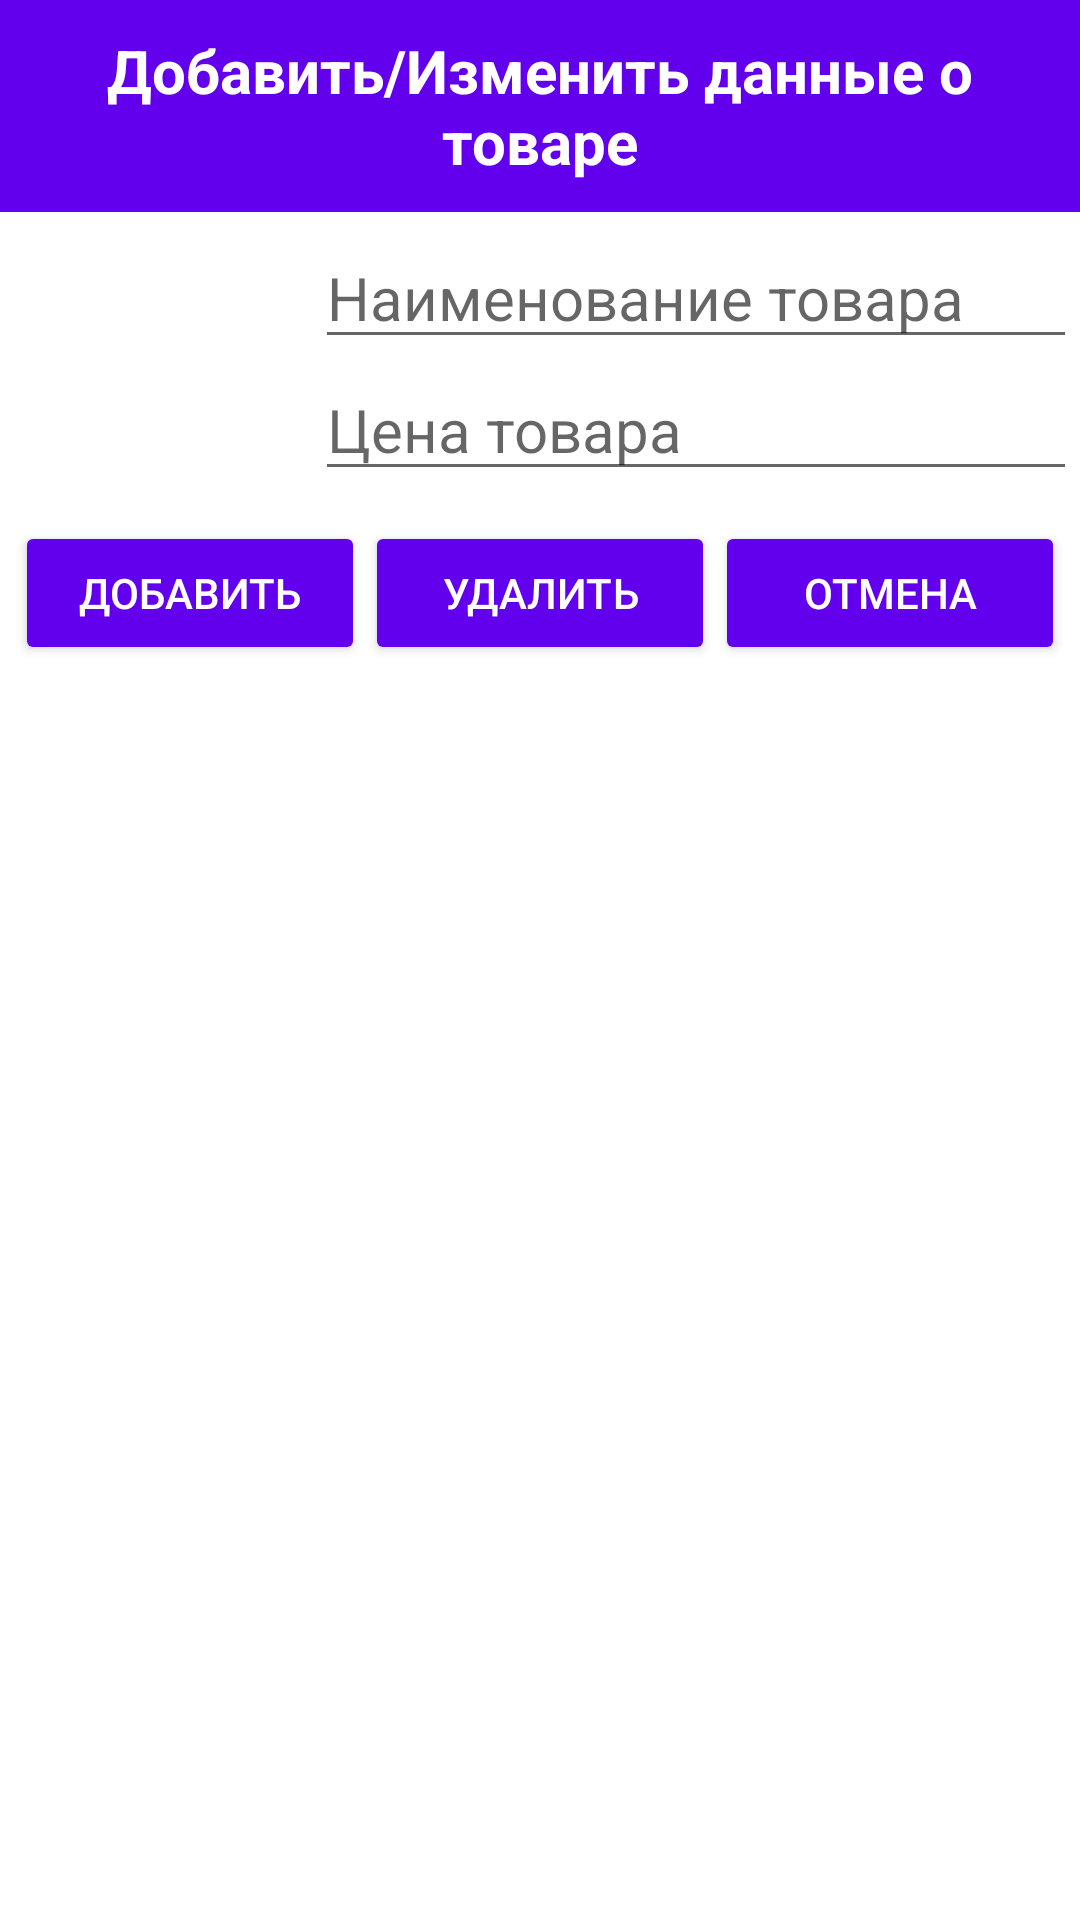

This screen was rendered from an Android layout file. Write that file and the resources it references.
<!-- AndroidManifest.xml: application theme AppTheme -->
<!-- res/layout/activity_add_product.xml -->
<?xml version="1.0" encoding="utf-8"?>
<RelativeLayout
    xmlns:android="http://schemas.android.com/apk/res/android"
    xmlns:app="http://schemas.android.com/apk/res-auto"
    xmlns:tools="http://schemas.android.com/tools" android:layout_height="wrap_content"
    android:layout_width="match_parent"
    android:background="@color/white"
    tools:context=".AddProductActivity">

    <TextView
        android:id="@+id/tvAddUpdateLabel"
        android:layout_width="match_parent"
        android:layout_height="wrap_content"
        android:textSize="@dimen/fifteen_sp"
        android:textColor="@color/white"
        android:textStyle="bold"
        android:gravity="center"
        android:text="@string/add_update_product_details"
        android:background="@color/colorPrimary"
        android:padding="@dimen/ten_dp"
        app:layout_constraintEnd_toEndOf="parent"
        app:layout_constraintStart_toStartOf="parent"/>

    <androidx.constraintlayout.widget.ConstraintLayout
        android:layout_width="match_parent"
        android:layout_height="wrap_content"
        android:layout_below="@+id/tvAddUpdateLabel"
        android:layout_margin="@dimen/five_dp"
        android:background="@color/white">


        <ImageView
            android:id="@+id/image"
            android:layout_width="100dp"
            android:layout_height="100dp"
            app:layout_constraintEnd_toEndOf="parent"
            app:layout_constraintHorizontal_bias="0.0"
            app:layout_constraintStart_toStartOf="parent"
            app:layout_constraintTop_toTopOf="parent"
            tools:srcCompat="@drawable/ic_shopping_cart" />


        <LinearLayout
            android:id="@+id/linearLayout2"
            android:layout_width="296dp"
            android:layout_height="98dp"
            android:layout_marginStart="100dp"

            android:orientation="vertical"
            app:layout_constraintStart_toStartOf="@+id/image"
            app:layout_constraintTop_toTopOf="parent">

            <EditText
                android:id="@+id/etName"
                android:layout_width="match_parent"
                android:layout_height="wrap_content"

                android:hint="@string/product_name"
                android:textColor="@color/black"
                android:textSize="@dimen/fifteen_sp" />

            <EditText
                android:id="@+id/etCoast"
                android:layout_width="match_parent"
                android:layout_height="wrap_content"

                android:hint="@string/coast"
                android:textColor="@color/black"
                android:textSize="@dimen/fifteen_sp" />

        </LinearLayout>

        <LinearLayout
            android:id="@+id/linearLayout"
            android:layout_width="match_parent"

            android:layout_height="wrap_content"
            app:layout_constraintTop_toBottomOf="@+id/linearLayout2">


            <Button
                android:id="@+id/btnInsertData"

                android:layout_width="0dp"

                android:layout_height="wrap_content"
                android:layout_weight="33"
                android:text="@string/insert_data"
                android:textColor="@color/white"
                android:theme="@style/CustomButtonTheme"
                app:layout_constraintTop_toBottomOf="@+id/etCoast" />

            <Button
                android:id="@+id/btnDeleteData"
                android:layout_width="0dp"
                android:layout_height="wrap_content"
                android:layout_weight="33"

                android:text="@string/delete_data"
                android:textColor="@color/white"
                android:theme="@style/CustomButtonTheme"
                app:layout_constraintTop_toBottomOf="@+id/etCoast" />

            <Button
                android:id="@+id/btnCancel"
                android:layout_width="0dp"
                android:layout_height="wrap_content"
                android:layout_weight="33"

                android:text="@string/cancel"
                android:textColor="@color/white"
                android:theme="@style/CustomButtonTheme"
                app:layout_constraintTop_toBottomOf="@+id/etCoast"
                tools:layout_editor_absoluteX="304dp" />

        </LinearLayout>


    </androidx.constraintlayout.widget.ConstraintLayout>
</RelativeLayout>
<!-- resources referenced by this layout -->
<resources>
  <dimen name="fifteen_sp">20sp</dimen>
  <dimen name="five_dp">5dp</dimen>
  <dimen name="ten_dp">10dp</dimen>
  <string name="add_update_product_details">Добавить/Изменить данные о товаре</string>
  <string name="cancel">Отмена</string>
  <string name="coast">Цена товара</string>
  <string name="delete_data">Удалить</string>
  <string name="insert_data">Добавить</string>
  <string name="product_name">Наименование товара</string>
  <style name="CustomButtonTheme" parent="Theme.AppCompat.Light">
          <item name="colorControlHighlight">@color/black</item>
          <item name="colorButtonNormal">@color/colorPrimary</item>
      </style>
  <style name="AppTheme" parent="Theme.AppCompat.Light.NoActionBar">
          
          <item name="colorPrimary">@color/colorPrimary</item>
          <item name="colorPrimaryDark">@color/colorPrimaryDark</item>
          <item name="colorAccent">@color/colorAccent</item>
      </style>
  <!-- not gathered from this repository: default colours our renderer supplied (Android Studio template values) -->
  <color name="black">#FF000000</color>
  <color name="white">#FFFFFFFF</color>
  <color name="colorPrimary">#FF6200EE</color>
  <color name="colorPrimaryDark">#FF3700B3</color>
  <color name="colorAccent">#FF03DAC5</color>
</resources>
